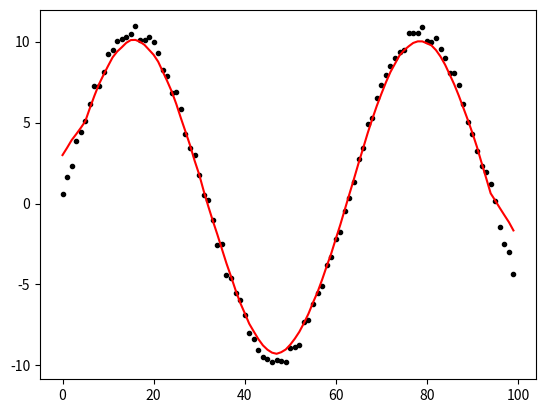

The script that saved this image:
# standard modules
from copy import deepcopy as copy
import warnings

# PyPI modules
import numpy as np

################################################################
# main                                                         #
################################################################
def running_mean(x, y, halfwidth, axis=0, assume_equidistant=False, **kwargs):
    """Return running mean an the corresponding x-positions.
    
        Parameters
        ----------
        x : flat array
            positions of y.
        y : array
            the values at the x-positions to interpolate. The length of `x`
            must be the same as the dimension of `y` along `axis`.
        halfwidth : float > 0 
            half width of the averaging window
        axis : int, optional
            The axis along which to take the mean. If not equidistant, the
            function only works on flat arrays. Default: 0
        include_left_bound : bool, optional
            use values at position x[i] - halfwidth for averaging or not.
            Default: True
        include_right_bound : bool, optional
            as include_left_bound. Default: False
        assume_equidistant : bool, optional
            set this to True if x is equidistant. Default: False
        assume_sorted : bool, optional
            set this to True if x is sorted. Default: False
        periodicity : {float, np.inf}, optional
            non-positive values (including 0) are interpreted as np.inf.
            Default: np.inf
        contains_nans : bool, optional
            Set this False, if you are sure that y does not contains nan's.
            This will speed up the function. Default: True
                
        Returns
        -------
        ymean : array
            the running mean of y
        x_out : array, same shape
            the x values of the ymean
        
        Note
        ----
        The values in ymean correspond to x_out. x_out may be different
        to x. This is the case if one or more of the following is true:
            a) periodicity is positive and finite
            b) assume_sorted is False
        
        Performance
        -----------
        The following will usually significantly speed up the function:
            a) assume_equidistant is True
            b) assume_sorted is True
            c) contains_nans is False (especially in combination with a)

        Bugs
        ----
        In the non-equadistant case, the include_bounds parameters do not work
        and intended.

        The multi-axes versions does not work.
        
        Author
        ------
        Written in 2015-2016
[redacted]
        Insitute for Geophysics and Meteorology
        University of Cologne
        Germany
        <[email redacted]>
    """ 
    # multi-axes version does not work
    if len(np.shape(y)) > 1:
        raise NotImplementedError('Sorry, the multiple axes version does ' + \
                'not work. Feel free to fix it.')

    ###################################################
    # ROLL AXIS                                       #
    ###################################################
    if axis == 0:
        y0 = y
    else:
        assert assume_equidistant
        y0 = np.rollaxis(y, axis, 0)

    assert len(x) == len(y0)
    y0m, xm = running_mean_axis_0(x, y0, halfwidth,
            assume_equidistant=assume_equidistant, **kwargs)

    if axis == 0:
        ym = y0m
    else:
        ym = np.rollaxis(y0m, 0, axis + 1)

    return ym, xm

def running_mean_2d(
        x, y, z, hw_x, hw_y,
        assume_equidistant_x=False,
        assume_equidistant_y=False,
        periodicity_x=np.inf,
        periodicity_y=np.inf,
        assume_sorted_x=False,
        assume_sorted_y=False,
        contains_nans=True,
        info_on_screen=True,
        prefix='running mean 2d: ',
        ):
    """Works as running_mean() but in 2 dimensions.
    
        x and y can be given as vectors.
        z must be a 2d-matrix and its shape must be (len(x), len(y))
            
        Author
        ------
        Written in 2015
[redacted]
        Insitute for Geophysics and Meteorology
        University of Cologne
        Germany
        <[email redacted]>
    """ 
    #### INPUT CHECK ###
    I, J  = np.shape(z)
    if not len(x) == I:
        raise AssertionError('')
    if not len(y) == J:
        raise AssertionError('')

    performance_info = PI(J, prefix='(ydir) ' + prefix)
    for j in range(J):
        if info_on_screen:
            performance_info.loop_and_show()

        rm = running_mean(
            x, z[:,j], hw_x, 
            assume_equidistant=assume_equidistant_x,
            assume_sorted=True,
            periodicity=periodicity_x,
            contains_nans=contains_nans,
            )
        if j == 0:
            x_new = rm[1]
            I = len(x_new)
            meanx = np.zeros([I, J])
            meanx[:,j] = rm[0]
        else:
            meanx[:,j] = rm[0]
            
    performance_info = PI(I, prefix='(xdir) ' + prefix)
    for i in range(I):
        if info_on_screen:
            performance_info.loop_and_show()

        rm = running_mean(
            y, meanx[i,:], hw_y, 
            assume_equidistant=assume_equidistant_y,
            assume_sorted=True,
            periodicity=periodicity_y,
            contains_nans=contains_nans,
            )
        if i == 0:
            y_new = rm[1]
            J = len(y_new)
            mean = np.zeros([I, J])
            mean[i,:] = rm[0]
        else:
            mean[i,:] = rm[0]
            
    return (mean, x_new, y_new)

################################################################
# helper functions                                             #
################################################################
def running_mean_axis_0(
        x, y, halfwidth,
        include_left_bound=True,
        include_right_bound=False,
        assume_equidistant=False,
        assume_sorted=False,
        periodicity=np.inf,
        contains_nans=True,
        ):
    """Return running mean an the corresponding x-positions.
    
        Parameters
        ----------
        x : flat array
            positions of y.
        y : array
            the values at the x-positions to interpolate. The length of `x`
            must be the same as the dimension of `y` along the first axis.
        halfwidth : float > 0 
            half width of the averaging window
        include_left_bound : bool, optional
            use values at position x[i] - halfwidth for averaging or not.
            Default: True
        include_right_bound : bool, optional
            as include_left_bound. Default: False
        assume_equidistant : bool, optional
            set this to True if x is equidistant. Default: False
        assume_sorted : bool, optional
            set this to True if x is sorted. Default: False
        periodicity : {float, np.inf}, optional
            non-positive values (including 0) are interpreted as np.inf.
            Default: np.inf
        contains_nans : bool, optional
            Set this False, if you are sure that y does not contains nan's.
            This will speed up the function. Default: True
                
        Returns
        -------
        ymean : array
            the running mean of y
        x_out : array, same shape
            the x values of the ymean
        
        Note
        ----
        The values in ymean correspond to x_out. x_out may be different
        to x. This is the case if one or more of the following is true:
            a) periodicity is positive and finite
            b) assume_sorted is False
        
        Performance
        -----------
        The following will usually significantly speed up the function:
            a) assume_equidistant is True
            b) assume_sorted is True
            c) contains_nans is False (especially in combination with a)

        Bugs
        ----
        In the non-equadistant case, the include_bounds parameters do not work
        and intended.

        The multi-axes versions does not work.
        
        Author
        ------
        Written in 2015-2016
[redacted]
        Insitute for Geophysics and Meteorology
        University of Cologne
        Germany
        <[email redacted]>
    """ 

    ###################################################
    # INPUT CHECK                                     #
    ###################################################
    assert 0 <= periodicity <= np.inf
    assert len(x) == len(y)

    ###################################################
    # CASE: UNSORTED                                  #
    ###################################################
    # (recursively call function with sorted arrays):
    if not assume_sorted:
        idx = np.argsort(x)
        inv_idx = np.argsort(idx)
        return running_mean_axis_0(
            x[idx], y[idx], halfwidth,
            include_left_bound=include_left_bound,
            include_right_bound=include_right_bound,
            assume_equidistant=assume_equidistant,
            assume_sorted=True,
            periodicity=periodicity,
            contains_nans=contains_nans,
            )

    ###################################################
    # ABBREVIATIONS                                   #
    ###################################################
    N = len(x)
    hw = abs(halfwidth)
    per = periodicity

    ###################################################
    # CASE: NON-EQUIDISTANT                           #
    ###################################################
    if not assume_equidistant:
        return running_mean_non_equidistant(
            x,
            y,
            halfwidth=hw,
            include_left_bound=include_left_bound,
            include_right_bound=include_right_bound,
            periodicity=per,
            contains_nans=contains_nans,
            )

    ###################################################
    # CASE: PERIODIC                                  #
    ###################################################
    periodic = (0 < per < np.inf)

    if periodic:
        # convert periodicity to number of indices
        periodic = True
        Nperiod = nearest_neighbour(x, x[0] + per)[1]
        
        #=============== FOLD ARRAYS ======================
        # case: contains nans 
        if contains_nans and Nperiod != N:
            y_new = np.zeros(Nperiod)
            count = np.zeros(Nperiod)
            for n in range(N):
                val = y[n]
                if np.isnan(val):
                    continue
                idx = n % Nperiod
                y_new[idx] += y[n]
                count[idx] += 1
            y = y_new / count
            x = x[:Nperiod]
            contains_nans = False

        # case: nan-free
        elif Nperiod != N:
            y_new = np.zeros(Nperiod)
            count = np.emtpy(Nperiod)
            beg = N % Nperiod
            count[:beg] = N//Nperiod + 1
            count[beg:] = N//Nperiod
            for n in range(N):
                y_new[n % Nperiod] += y[n]
            y = y_new / count
            x = x[:Nperiod]
        #==================================================

    ###################################################
    # CONVERT HALFWIDTH TO NUMBER OF ELEMENTS         #
    ###################################################
    xhi = x[0] + hw
    xn, n = nearest_neighbour(x, xhi, direction='d', assume_sorted=True)[:2]
    nlo = n
    nhi = n
    # include bounds or not:
    if xn == xhi:
        if not include_left_bound and nlo > 0:
            nlo -= 1
        if not include_right_bound and nhi > 0:
            nhi -= 1
        
    ###################################################
    # CALL SUB-FUNCTION                              #
    ###################################################
    mean = running_mean_equidistant(
                    y,
                    nlo=nlo,
                    nhi=nhi,
                    periodic=periodic,
                    contains_nans=contains_nans,
                    )

    return mean, x

def running_mean_non_equidistant(
        x,
        y,
        halfwidth,
        include_left_bound=True,
        include_right_bound=False,
        periodicity=np.inf,
        contains_nans=False,
        ):
    """*Return the running mean of a sorted but not equidistant array.
    
        -- HELPER FUNCTION -- 
        
        This is written to be a helper function for running_mean().
        
        Parameters
        ----------
        see running_mean()
        
        Returns
        -------
        as running_mean()
        
        Note
        ----
        If x is equidistant, running_mean_equidistant is much much faster!

        Bugs
        ----
        include_left_bound/include_right_bound don't work properly.  If
        periodicity hits exactly the x-spacing, the function yields wrong
        results.

        Author
        ------
        Written in 2015
[redacted]
        Insitute for Geophysics and Meteorology
        University of Cologne
        Germany
        <[email redacted]>
    """ 
    #### INPUT CHECK ###

    #### ABBREVIATIONS ###
    hw = halfwidth
    N = len(x)
    per = periodicity
    periodic = 0 < per < np.inf
    mean = np.zeros(N)
    imessage = 2**18
    x = np.array(x)
    y = np.array(y)
    
    #### DEFINE HELPER FUNCTIONS ###
    f = np.mean if not contains_nans else np.nanmean
    if include_left_bound:
        def increase_left(i, ilo):
            return (x[i] - x[ilo]) % per >= hw
    else:
        def increase_left(i, ilo):
            return (x[i] - x[ilo]) % per > hw
    if include_right_bound:
        def increase_right(i, ihi):
            return (x[(ihi+1) % N] - x[i]) % per <= hw
    else:
        def increase_right(i, ihi):
            return (x[(ihi+1) % N] - x[i]) % per < hw

    #### IF PERIODIC, THEN "FOLD" ARRAYS ###
    if periodic:
        x = x % per
        idx = np.argsort(x)
        x = x[idx]
        y = y[idx]

    #### COMPUTE ###
    if not periodic:
        ilo = 0
    else:
        ilo = nearest_neighbour(x, (x[0]-hw) % per, 'u')[1]
    ihi = 0
    if ilo is None:
        ilo = 0

    for i in range(N):
        if not i % imessage:
            pc = ('%1.1f' % (100.*(i+1.)/N)) + '%'
#            print(pc)        
        while increase_left(i, ilo):
            ilo = (ilo + 1) % N
        while increase_right(i, ihi):
            ihi = (ihi + 1) % N
        mean[i] = f(y[ilo:ihi+1])
    return (mean, x)

def running_mean_equidistant(
        x,
        nlo,
        nhi=None,
        periodic=False,
        contains_nans=True,
        ):
    """*Return the running mean of a sorted and equidistant array.  

        -- HELPER FUNCTION --
        This is written to be a helper function for running_mean().
        
        Parameters
        ----------
        x : array
            the values. operation is performed only on the first axis.
        nlo : int >= 0
            number of points to the left to consider. 0 means only the center
            point.
        nhi : int >= 0, optional.
            as nlo, but to the right. Default: same as nlo
        contains_nans : bool, optional
            turn it on, if you are not sure, otherwise you receive wrong
            results.  Default: True
        periodic : bool, optional
            Consider the edges of x the be connected or not. Default: False 

        Returns
        -------
        running_mean : array
            array of the same shape a x
        
        Complexity
        ----------
        Linear in all cases.

        Performance
        -----------
        contains_nans slows the function down by a factor of 2.
        periodic has no effect on the performance.

        Author
        ------
        Written in 2016
[redacted]
        Insitute for Geophysics and Meteorology
        University of Cologne
        Germany
        <[email redacted]>
    """ 
    ###################################################
    # DEFAULT                                         #
    ###################################################
    nhi = nlo if nhi is None else int(nhi)

    ###################################################
    # CALL SUB-FUNCTIONS                              #
    ###################################################
    if not contains_nans:
        return running_mean_equidistant_no_weights(x, nlo, nhi, periodic)

    else:
        nans = np.isnan(x)
        weights = ~nans
        xmod = copy(x)
        xmod[nans] = 0.
        return running_mean_equidistant_with_weights(
                xmod, nlo, nhi, weights, periodic)

def running_mean_equidistant_no_weights(
        x,
        nlo,
        nhi,
        periodic=False,
        axis=0,
        ):
    """*Helper function.
    
    Parameters
    ----------
    x : array
        the operation is only performed along the first axis.
    nlo : int >= 0
        number of points to the left to consider. 0 means only the center
        point.
    nhi : int >= 0
        as nlo, but to the right.
    periodic : bool, optional
        Consider the edges of x the be connected or not. Default: False 

    Returns
    -------
    xmean : array, same shape as x
        if not periodic, a lower number of points is taken into account on the
        edges (nlo is smaller on the lower edge, nhi get smaller on the top
        edge).
    """
    ############################################################
    # axis != 0                                                #
    ############################################################
    if axis != 0:
        self = running_mean_equidistant_no_weights
        x_swapped = np.moveaxis(x, axis, 0)
        x_mean_swapped = self(x_swapped, nlo, nhi, periodic, axis=0)
        x_mean = np.moveaxis(x_mean_swapped, 0, axis)
        return x_mean

    shape = np.shape(x)
    N = shape[axis]
    n = nlo + nhi + 1
    if not n <= N:
        text = 'Averaging window larger than input values: %i > %i' % (n, N)
        raise ValueError(text)

    shape_zeros = (1,) + shape[1:]
    zeros = np.zeros(shape_zeros)

    # broadcast range
    range_lo = np.arange(n-nlo, n)
    range_hi = np.arange(n-1, n-nhi-1, -1)
    axes = range(len(shape))
    for axis in axes[1:]:
        range_lo = np.expand_dims(range_lo, axis)
        range_lo = np.repeat(range_lo, shape[axis], axis)
        range_hi = np.expand_dims(range_hi, axis)
        range_hi = np.repeat(range_hi, shape[axis], axis)


    if not periodic:
        xm = np.nan * np.ones_like(x)
        xc = np.cumsum(np.insert(x, 0, zeros, 0), dtype=float, axis=0)

        # lower edge:
        xm[:nlo] = xc[n-nlo : n] / range_lo
        # center:
        xm[nlo : -nhi] = (xc[n:] - xc[:-n]) / n
        # upper edge:
        xm[-nhi:] = (xc[N] - xc[-n : -nlo-1]) / range_hi
        return xm

    else:
        xp = 1. * np.concatenate(([0.], x[-nlo:], x, x[:nhi]), 0)
        xc = np.cumsum(xp, 0)
        xm = (xc[n:] - xc[:-n]) / n
        return xm

def running_mean_equidistant_with_weights(
        x,
        nlo,
        nhi,
        w,
        periodic=False,
        contains_nans=True,
        ):
    """*Helper function.
    
    Parameters
    ----------
    x : array
        the operation is only performed along the first axis.
    nlo : int >= 0
        number of points to the left to consider. 0 means only the center
        point.
    nhi : int >= 0
        as nlo, but to the right.
    w : array, same shape as x
        the weight of each value in x to the running mean
    periodic : bool, optional
        Consider the edges of x the be connected or not. Default: False 

    Returns
    -------
    xmean : array, same shape as x
        if not periodic, a lower number of points is taken into account on the
        edges (nlo is smaller on the lower edge, nhi get smaller on the top
        edge).
    """
    N = len(x)
    n = nlo + nhi + 1
    assert n <= N

    if contains_nans:
        idx_nan = np.isnan(x)
        x[idx_nan] = 0
        w[idx_nan] = 0


    ############################################################
    # periodic                                                 #
    ############################################################
    if periodic:
        # weights:
        wp = 1. * np.concatenate(([0.], w[-nlo:], w, w[:nhi]))
        wc = np.cumsum(wp)

        # weighted x:
        xw = x * w 
        xwp = 1. * np.concatenate(([0.], xw[-nlo:], xw, xw[:nhi]))
        xwc = np.cumsum(xwp)

        xm = (xwc[n:] - xwc[:-n]) / (wc[n:] - wc[:-n])
        return xm

    ############################################################
    # non-periodic                                             #
    ############################################################
    xm = np.empty(N)

    # weights:
    wc = np.cumsum(np.insert(w, 0, 0), dtype=float)

    # weighted x:
    xw = x * w 
    xwc = np.cumsum(np.insert(xw, 0, 0), dtype=float)

    with warnings.catch_warnings():
        warnings.simplefilter('ignore', RuntimeWarning)

        # lower edge:
        lo = n - nlo
        hi = n
        xm[:nlo] = xwc[lo:hi] / wc[lo:hi] 

        # center:
        xm[nlo : -nhi] = (xwc[n:] - xwc[:-n]) / (wc[n:] - wc[:-n])

        # upper edge:
        lo = - (n + 1)
        hi = - (nlo + 2)
        xm[-nhi:] = (xwc[N] - xwc[lo:hi]) / (wc[N] - wc[lo:hi])

    return xm

def running_mean_equidistant_with_weights_multiple_axes(
        x,
        nlo,
        nhi,
        w,
        periodic=False,
        ):
    """*Helper function.
    
    NOTE: DOES NOT WORK

    Parameters
    ----------
    x : array
        the operation is only performed along the first axis.
    nlo : int >= 0
        number of points to the left to consider. 0 means only the center
        point.
    nhi : int >= 0
        as nlo, but to the right.
    w : array, same shape as x
        the weight of each value in x to the running mean
    periodic : bool, optional
        Consider the edges of x the be connected or not. Default: False 

    Returns
    -------
    xmean : array, same shape as x
        if not periodic, a lower number of points is taken into account on the
        edges (nlo is smaller on the lower edge, nhi get smaller on the top
        edge).
    """
    raise NotImplementedError('function is buggy.')

    N = len(x)
    S = np.shape(x)
    n = nlo + nhi + 1
    assert n <= N

    Szeros = (1,) + S[1:]
    zeros = np.zeros(Szeros)

    if not periodic:
        xm = np.empty(S)

        # weights:
        wc = np.cumsum(np.insert(w, 0, 0), 0, dtype=float)

        # weighted x:
        xw = x * w 

        xwc = np.cumsum(np.insert(xw, 0, zeros, 0), 0, dtype=float)

        # lower edge:
        xm[:nlo] = xwc[n-nlo : n] / wc[n-nlo : n] 
        # center:
        xm[nlo : -nhi] = (xwc[n:] - xwc[:-n]) / (wc[n:] - wc[:-n])
        # upper edge:
        xm[-nhi:] = (xwc[N] - xwc[-n-1 : -nlo-2]) / (wc[N] - wc[-n-1 : -nlo-2])
        return xm

    else:
        # weights:
        wp = 1. * np.concatenate((zeros, w[-nlo:], w, w[:nhi]))
        wc = np.cumsum(wp, 0)

        # weighted x:
        xw = x * w 
        xwp = 1. * np.concatenate((zeros, xw[-nlo:], xw, xw[:nhi]))
        xwc = np.cumsum(xwp, 0)

        xm = (xwc[n:] - xwc[:-n]) / (wc[n:] - wc[:-n])
        return xm
    
if __name__ == '__main__':
    shape = (3, 100)
    axis = 1
    nlo = 5
    nhi = 5
    periodic = False
    ideal = 10 * np.sin(np.arange(shape[1])/10)
    noise = np.random.random(shape)
    x = (ideal + noise)
    f = running_mean_equidistant_no_weights
    x_mean = f(x, nlo, nhi, periodic, axis)
    print(x)
    print('')
    print(x_mean)

    import matplotlib.pyplot as plt
    plt.close()
    plt.plot(x[1], 'k.')
    plt.plot(x_mean[1], 'r-')
    plt.show()
